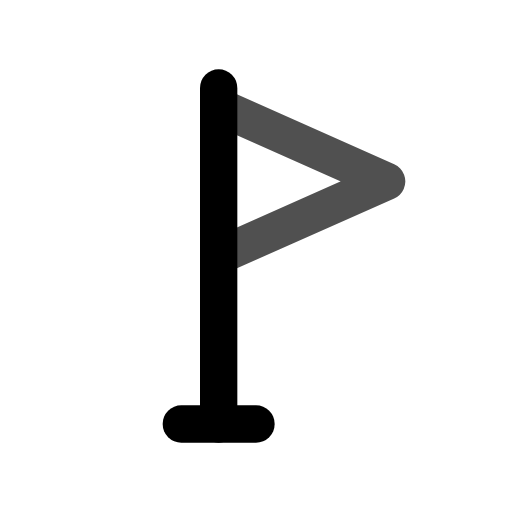
t = 0.00 s
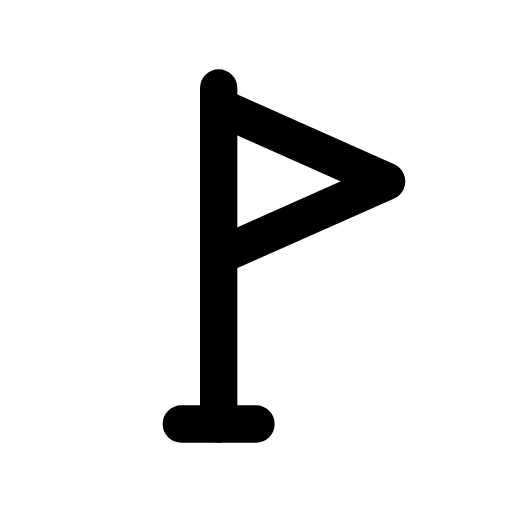
t = 0.80 s
t = 1.09 s: frame unchanged from t = 0.80 s, image omitted
t = 1.74 s: frame unchanged from t = 0.80 s, image omitted
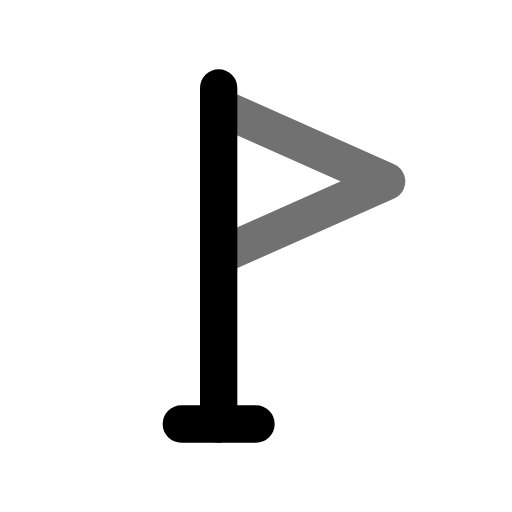
t = 2.26 s
t = 3.05 s: frame unchanged from t = 0.80 s, image omitted

The animated SVG that drew these frames (rendered in a browser with its animation timeline set to each time). Animation: 1 CSS @keyframes rule; one cycle of 3.45 s, repeats indefinitely.

<svg xmlns="http://www.w3.org/2000/svg" width="24" height="24" fill="none" stroke="currentColor" stroke-linecap="round" stroke-linejoin="round" stroke-width="2" viewBox="0 0 24 24">
    <!-- Generated by scripts/icon-expansion/generate.mjs -->
    <!-- Adapted from Tabler Icons 3.34.1.
MIT License

Copyright (c) 2020-2024 Paweł Kuna

Permission is hereby granted, free of charge, to any person obtaining a copy
of this software and associated documentation files (the "Software"), to deal
in the Software without restriction, including without limitation the rights
to use, copy, modify, merge, publish, distribute, sublicense, and/or sell
copies of the Software, and to permit persons to whom the Software is
furnished to do so, subject to the following conditions:

The above copyright notice and this permission notice shall be included in all
copies or substantial portions of the Software.

THE SOFTWARE IS PROVIDED "AS IS", WITHOUT WARRANTY OF ANY KIND, EXPRESS OR
IMPLIED, INCLUDING BUT NOT LIMITED TO THE WARRANTIES OF MERCHANTABILITY,
FITNESS FOR A PARTICULAR PURPOSE AND NONINFRINGEMENT. IN NO EVENT SHALL THE
AUTHORS OR COPYRIGHT HOLDERS BE LIABLE FOR ANY CLAIM, DAMAGES OR OTHER
LIABILITY, WHETHER IN AN ACTION OF CONTRACT, TORT OR OTHERWISE, ARISING FROM,
OUT OF OR IN CONNECTION WITH THE SOFTWARE OR THE USE OR OTHER DEALINGS IN THE
SOFTWARE. -->
    <style>
        @media (prefers-reduced-motion: no-preference) {
            @keyframes ira-exp-pulse { 0%, 100% { opacity: 1; } 22% { opacity: .45; } 40% { opacity: 1; } }
            [data-ira-motion="pennant"] { transform-box: fill-box; transform-origin: center; animation: ira-exp-pulse 2.65s ease-in-out -0.8s infinite; }
        }
    </style>
    <g transform="translate(1.5 1.5) scale(.875)"><path d="M8 21l4 0"/><path d="M10 21l0 -18"/></g>
    <g data-ira-motion="pennant"><g transform="translate(1.5 1.5) scale(.875)"><path d="M10 4l9 4l-9 4"/></g></g>
</svg>
